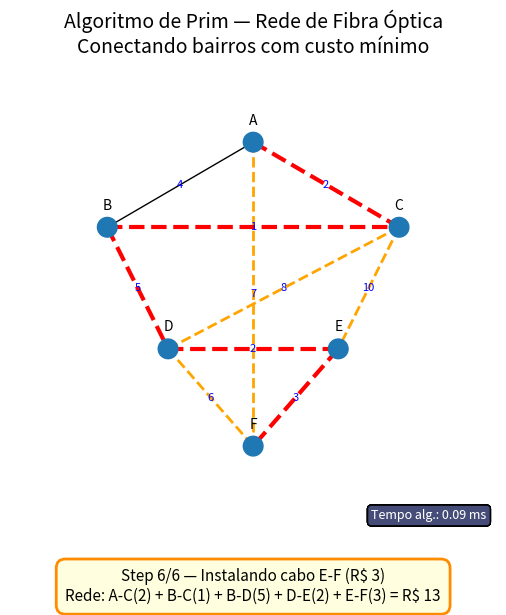

Write Python code to recreate this figure.
import heapq
import os
import matplotlib.pyplot as plt
from matplotlib.animation import FuncAnimation, PillowWriter
from time import perf_counter  # adicionado para medir tempo

# Ajustado: sempre exibir em ms quando < 1s para consistência visual
def format_time(seconds: float) -> str:
    if seconds < 1:
        return f"{seconds*1000:.2f} ms"
    return f"{seconds:.4f} s"

# Problema: Empresa de internet conectando bairros com fibra óptica
# Nós = Bairros da cidade
# Arestas = Rotas possíveis de cabeamento 
# Pesos = Custo de instalação 
nodes = ["A", "B", "C", "D", "E", "F"]  # Bairros da cidade

pos = {
    0: (0.0, 1.0),    # A
    1: (-1.2, 0.3),   # B
    2: (1.2, 0.3),    # C
    3: (-0.7, -0.7),  # D
    4: (0.7, -0.7),   # E
    5: (0.0, -1.5)    # F
}

graph = {
    0: [(1, 4), (2, 2), (5, 7)],
    1: [(0, 4), (2, 1), (3, 5)],
    2: [(0, 2), (1, 1), (3, 8), (4, 10)],
    3: [(1, 5), (2, 8), (4, 2), (5, 6)],
    4: [(2, 10), (3, 2), (5, 3)],
    5: [(0, 7), (3, 6), (4, 3)]
}

# Lista única de arestas
unique_edges = {}
for u in graph:
    for v, w in graph[u]:
        a, b = (u, v) if u < v else (v, u)
        if (a, b) not in unique_edges:
            unique_edges[(a, b)] = w

# Passo a passo do Algoritmo de Prim
def prim_steps(graph, start=0):
    visited = set()
    heap = []
    heapq.heappush(heap, (0, -1, start))
    selected = []
    steps = []

    while heap and len(visited) < len(graph):
        weight, origin, dest = heapq.heappop(heap)
        if dest in visited:
            continue

        visited.add(dest)
        if origin != -1:
            sel = (min(origin, dest), max(origin, dest), weight)
            selected.append(sel)

        for nbr, w in graph[dest]:
            if nbr not in visited:
                heapq.heappush(heap, (w, dest, nbr))

        frontier = []
        seen = set()
        for (w, o, d) in heap:
            a, b = (o, d) if o < d else (d, o)
            if (a, b) not in seen and (a, b) in unique_edges:
                seen.add((a, b))
                frontier.append((a, b, w))

        steps.append({
            "visited": set(visited),
            "selected": list(selected),
            "frontier": list(frontier),
            "picked": (origin, dest, weight)
        })
    return steps

# GIF
def build_animation(steps, nodes, pos, unique_edges, interval_ms=1500, algo_time=None):
    fig, ax = plt.subplots(figsize=(8, 6))
    ax.set_aspect('equal')
    ax.axis('off')
    ax.set_xlim(-2.0, 2.0)
    ax.set_ylim(-2.2, 1.6)
    ax.set_title("Algoritmo de Prim — Rede de Fibra Óptica\nConectando bairros com custo mínimo", fontsize=14, pad=12)

    xs = [pos[i][0] for i in range(len(nodes))]
    ys = [pos[i][1] for i in range(len(nodes))]
    scat = ax.scatter(xs, ys, s=60, zorder=3)

    # labels dos nós
    for i, name in enumerate(nodes):
        x, y = pos[i]
        ax.text(x, y + 0.12, name, fontsize=10, ha='center', va='bottom', zorder=4)

    edge_lines = {}
    for (u, v), w in unique_edges.items():
        x1, y1 = pos[u]
        x2, y2 = pos[v]
        line, = ax.plot([x1, x2], [y1, y2], color="black", linewidth=1.0, zorder=1)
        edge_lines[(u, v)] = line
        mx, my = (x1 + x2) / 2.0, (y1 + y2) / 2.0
        ax.text(mx, my, str(w), fontsize=8, ha='center', va='center', color="blue")

    # Caixa de informações
    info_text = ax.text(0.5, -0.08, "", transform=ax.transAxes,
                        ha="center", va="top", fontsize=11,
                        bbox=dict(boxstyle="round,pad=0.6",
                                  facecolor="lightyellow",
                                  edgecolor="darkorange", linewidth=2))

    def update(frame):
        snap = steps[frame]
        visited = snap["visited"]
        selected = set((u, v) for (u, v, w) in snap["selected"])
        frontier = set((u, v) for (u, v, w) in snap["frontier"])
        picked = snap["picked"]

        sizes = [200 if i in visited else 60 for i in range(len(nodes))]
        scat.set_sizes(sizes)

        for (u, v), line in edge_lines.items():
            if (u, v) in selected:
                line.set_linewidth(3.0)
                line.set_color("red")
            elif (u, v) in frontier:
                line.set_linewidth(2.0)
                line.set_color("orange")
                line.set_linestyle("dashed")
            else:
                line.set_linewidth(1.0)
                line.set_color("black")
                line.set_linestyle("solid")

        origin, dest, w = picked
        if origin == -1:
            msg = f"Step {frame+1}/{len(steps)} — Iniciando instalação no bairro {nodes[dest]}"
            cost_msg = "Custo total: R$ 0"
        else:
            msg = f"Step {frame+1}/{len(steps)} — Instalando cabo {nodes[origin]}-{nodes[dest]} (R$ {w})"
            edges_detail = []
            total = 0
            for (u, v, ww) in snap["selected"]:
                edges_detail.append(f"{nodes[u]}-{nodes[v]}({ww})")
                total += ww
            cost_msg = f"Rede: {' + '.join(edges_detail)} = R$ {total}"

        info_text.set_text(msg + "\n" + cost_msg)
        if algo_time is not None:
            ax.text(0.98, 0.02, f"Tempo alg.: {format_time(algo_time)}", transform=ax.transAxes,
                    ha='right', va='bottom', fontsize=9, color='white',
                    bbox=dict(boxstyle="round,pad=0.3", facecolor="#444C77", alpha=0.85))
        return []

    anim = FuncAnimation(fig, update, frames=len(steps),
                         interval=interval_ms, repeat=False)
    return fig, anim

# Principal
def main():
    out_dir = os.path.join(os.getcwd(), "prim_outputs")
    frames_dir = os.path.join(out_dir, "frames")
    os.makedirs(frames_dir, exist_ok=True)

    start_algo = perf_counter()
    steps = prim_steps(graph, start=0)
    algo_elapsed = perf_counter() - start_algo
    fig, anim = build_animation(steps, nodes, pos, unique_edges, algo_time=algo_elapsed)

    gif_path = os.path.join(out_dir, "prim_animation.gif")
    print("Gerando GIF...")
    anim.save(gif_path, writer=PillowWriter(fps=1))
    print("GIF salvo em:", gif_path)

    print("Gerando frames PNG...")
    # Criar uma nova animação para salvar os frames individualmente
    from matplotlib.animation import FuncAnimation
    
    def save_frame(frame_num):
        # Atualiza o frame
        anim.frame_seq = iter([frame_num])
        anim._draw_frame(frame_num)
        fig.savefig(os.path.join(frames_dir, f"frame_{frame_num+1:02d}.png"),
                    dpi=150, bbox_inches="tight")
    
    for i in range(len(steps)):
        save_frame(i)
    
    print("Frames salvos em:", frames_dir)
    print(f"Tempo (apenas algoritmo Prim): {format_time(algo_elapsed)}")

if __name__ == "__main__":
    main()
